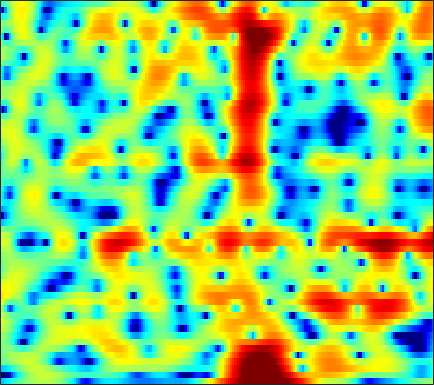

The data file committed next to this chart (first rows):
-6.9656, -6.3478, -5.5332, -4.7358, -4.1577, -3.4168, -2.7142, -2.2125, -1.5668, -0.9769, -0.44073, -0.069089, 0.37859, 0.77781, 1.0414, 1.3398, 1.5833, 1.7284, 1.867, 1.9463, 1.9676, 1.9416, 1.8486, 1.6773
-23.66, -26.41, -22.65, -17.04, -13.88, -10.62, -8.066, -6.474, -4.683, -3.187, -1.931, -1.123, -0.2015, 0.5615, 1.041, 1.57, 1.983, 2.221, 2.45, 2.585, 2.636, 2.62, 2.533, 2.376
-6.468, -6.221, -5.785, -5.184, -4.617, -3.739, -2.781, -2.051, -1.108, -0.2419, 0.5225, 1.022, 1.58, 2.011, 2.251, 2.457, 2.543, 2.526, 2.4, 2.162, 1.828, 1.52, 1.044, 0.5111
-1.191, -0.8526, -0.4163, 0.02019, 0.3441, 0.7713, 1.188, 1.484, 1.855, 2.177, 2.44, 2.59, 2.712, 2.735, 2.674, 2.482, 2.147, 1.788, 1.149, 0.2947, -0.8017, -1.811, -3.462, -5.523
-0.6973, -0.2575, 0.2351, 0.6334, 0.8815, 1.145, 1.353, 1.48, 1.622, 1.746, 1.85, 1.918, 1.986, 2.016, 2.001, 1.911, 1.714, 1.481, 1.034, 0.4053, -0.4264, -1.199, -2.429, -3.853
-0.4828, -0.1381, 0.102, 0.1047, -0.03755, -0.4045, -0.9347, -1.406, -2.044, -2.546, -2.725, -2.582, -2.06, -1.314, -0.7177, 0.05028, 0.7009, 1.089, 1.462, 1.68, 1.751, 1.716, 1.576, 1.345
0.2658, 0.1531, -0.2107, -0.8516, -1.543, -2.797, -4.527, -6.254, -9.463, -14.79, -25.43, -18.86, -11.61, -7.675, -5.626, -3.541, -1.937, -0.9549, 0.1164, 0.9771, 1.664, 2.075, 2.499, 2.806
1.016, 0.6875, 0.0992, -0.6696, -1.367, -2.453, -3.676, -4.662, -5.986, -7.144, -7.929, -8.171, -7.989, -7.343, -6.62, -5.433, -4.139, -3.155, -1.887, -0.7282, 0.2838, 0.9433, 1.688, 2.285
2.437, 2.073, 1.464, 0.7053, 0.04746, -0.9688, -2.153, -3.165, -4.686, -6.479, -8.667, -10.64, -13.77, -15.87, -14.48, -10.79, -7.494, -5.506, -3.348, -1.617, -0.2496, 0.5866, 1.483, 2.159
3.242, 2.846, 2.221, 1.509, 0.9283, 0.06724, -0.8656, -1.61, -2.704, -3.954, -5.358, -6.456, -7.721, -8.19, -7.774, -6.4, -4.62, -3.307, -1.74, -0.4414, 0.5968, 1.205, 1.821, 2.199
2.607, 1.889, 0.8773, -0.08164, -0.6848, -1.25, -1.563, -1.696, -1.82, -1.92, -2.029, -2.081, -2.086, -1.942, -1.736, -1.289, -0.7155, -0.2385, 0.4402, 1.085, 1.631, 1.957, 2.238, 2.314
1.739, -0.08925, -3.408, -8.126, -11.58, -9.748, -6.051, -4.21, -2.698, -1.834, -1.398, -1.293, -1.302, -1.33, -1.302, -1.095, -0.6652, -0.2377, 0.4236, 1.088, 1.722, 2.13, 2.535, 2.752
4.086, 2.878, 1.05, -0.6878, -1.539, -1.785, -1.352, -0.9691, -0.6819, -0.8257, -1.504, -2.376, -4.061, -6.386, -8.252, -9.271, -7.609, -5.74, -3.596, -1.968, -0.7774, -0.09335, 0.6071, 1.143
5.528, 5.116, 4.537, 3.955, 3.541, 3.022, 2.487, 2.058, 1.378, 0.426, -0.8548, -2.084, -4.138, -6.661, -8.569, -9.746, -8.86, -7.749, -6.491, -5.695, -5.32, -5.261, -5.192, -4.963
4.625, 4.597, 4.498, 4.335, 4.163, 3.87, 3.485, 3.125, 2.536, 1.818, 0.9739, 0.2529, -0.7708, -1.816, -2.586, -3.545, -4.44, -5.138, -6.259, -7.74, -9.854, -12.11, -16.6, -21.71
2.429, 2.808, 3.216, 3.498, 3.627, 3.683, 3.613, 3.472, 3.176, 2.784, 2.275, 1.824, 1.15, 0.3965, -0.221, -1.15, -2.18, -3.049, -4.357, -5.921, -7.726, -9.214, -11.17, -12.47
-0.434, 0.5109, 1.504, 2.233, 2.632, 2.991, 3.187, 3.238, 3.191, 3.016, 2.734, 2.467, 2.029, 1.497, 1.053, 0.3997, -0.3461, -0.9588, -1.837, -2.795, -3.807, -4.572, -5.572, -6.535
-1.663, -0.6502, 0.4151, 1.21, 1.66, 2.09, 2.345, 2.453, 2.49, 2.413, 2.254, 2.095, 1.824, 1.499, 1.231, 0.8456, 0.4083, 0.05767, -0.4382, -0.9578, -1.524, -1.95, -2.544, -3.183
-0.9438, -0.3475, 0.3224, 0.8383, 1.111, 1.337, 1.417, 1.396, 1.289, 1.141, 0.9691, 0.8276, 0.6438, 0.4835, 0.3644, 0.2018, 0.05102, -0.0566, -0.2021, -0.3348, -0.4732, -0.5817, -0.7472, -0.9139
-0.2125, 0.3307, 0.8347, 1.068, 1.063, 0.844, 0.4522, 0.05613, -0.5199, -1.037, -1.441, -1.646, -1.761, -1.742, -1.688, -1.557, -1.37, -1.224, -1.05, -0.8618, -0.5892, -0.3604, 0.01365, 0.4224
0.9248, 1.625, 2.031, 1.883, 1.434, 0.372, -1.194, -2.626, -4.76, -6.661, -7.62, -7.666, -7.269, -6.673, -6.094, -5.275, -4.543, -4.179, -3.879, -3.766, -3.506, -2.959, -1.683, -0.1243
3.004, 3.201, 3.062, 2.419, 1.575, -0.1515, -2.793, -5.526, -11.11, -20.2, -20.06, -16.92, -16.79, -18.89, -17.59, -12.76, -9.583, -8.336, -8.093, -9.964, -16.91, -26.84, -9.024, -3.13
2.756, 2.591, 2.217, 1.603, 0.952, -0.184, -1.673, -2.957, -4.752, -6.548, -7.991, -9.006, -10.26, -11.03, -10.66, -8.992, -7.187, -6.065, -5.155, -4.616, -4.116, -3.451, -2.011, -0.2658
-0.3898, -0.4945, -0.5726, -0.6444, -0.738, -0.9409, -1.238, -1.54, -1.982, -2.421, -2.824, -3.066, -3.243, -3.217, -3.063, -2.676, -2.152, -1.734, -1.173, -0.6442, -0.09003, 0.3441, 0.9412, 1.533
-6.868, -6.439, -5.372, -4.208, -3.415, -2.548, -1.869, -1.483, -1.101, -0.7979, -0.5785, -0.4201, -0.2232, -0.01347, 0.1573, 0.3901, 0.6403, 0.8232, 1.061, 1.267, 1.451, 1.567, 1.686, 1.756
-23.47, -15.1, -9.959, -6.942, -5.321, -3.665, -2.402, -1.617, -0.7512, -0.04339, 0.536, 0.9059, 1.312, 1.634, 1.829, 2.016, 2.131, 2.168, 2.152, 2.072, 1.914, 1.751, 1.479, 1.157
-7.885, -7.59, -6.679, -5.513, -4.614, -3.425, -2.284, -1.48, -0.4709, 0.4172, 1.197, 1.688, 2.226, 2.623, 2.823, 2.97, 2.965, 2.866, 2.604, 2.201, 1.664, 1.186, 0.4725, -0.2971
-4.293, -4.734, -5.124, -5.158, -4.871, -4.076, -2.903, -1.914, -0.5947, 0.6226, 1.67, 2.324, 3.019, 3.505, 3.729, 3.84, 3.73, 3.498, 2.979, 2.198, 1.152, 0.186, -1.334, -3.027
-3.674, -5.204, -7.885, -11.27, -12.72, -10.05, -6.191, -3.832, -1.373, 0.5143, 1.946, 2.788, 3.641, 4.21, 4.47, 4.585, 4.444, 4.153, 3.51, 2.52, 1.115, -0.2821, -2.784, -6.427
-2.911, -4.261, -6.42, -8.619, -9.338, -7.961, -5.368, -3.545, -1.508, 0.109, 1.365, 2.12, 2.895, 3.435, 3.697, 3.859, 3.8, 3.603, 3.13, 2.4, 1.386, 0.4342, -1.066, -2.772
-1.768, -2.183, -2.68, -2.988, -3.032, -2.794, -2.289, -1.8, -1.103, -0.4283, 0.1915, 0.6109, 1.105, 1.531, 1.784, 2.032, 2.146, 2.14, 1.986, 1.684, 1.247, 0.8467, 0.2626, -0.2992
-1.281, -1.234, -1.161, -1.09, -1.047, -1.009, -1.019, -1.055, -1.143, -1.258, -1.312, -1.271, -1.027, -0.5922, -0.1858, 0.3542, 0.8114, 1.058, 1.24, 1.249, 1.122, 0.9636, 0.7069, 0.4698
-1.35, -0.7366, -0.04189, 0.4531, 0.654, 0.6694, 0.3498, -0.1403, -1.186, -2.706, -4.566, -5.733, -5.743, -4.059, -2.523, -0.8015, 0.4204, 1.008, 1.456, 1.542, 1.345, 1.066, 0.6044, 0.1484
-2.727, -1.027, 0.7209, 1.907, 2.464, 2.753, 2.534, 1.977, 0.6373, -1.605, -5.136, -8.623, -9.135, -4.67, -2.095, 0.184, 1.522, 2.062, 2.264, 1.955, 1.155, 0.2333, -1.413, -3.463
-4.769, -2.485, -0.1909, 1.407, 2.227, 2.888, 3.099, 3.001, 2.581, 1.916, 1.22, 0.812, 0.6337, 0.8335, 1.123, 1.474, 1.621, 1.542, 1.08, 0.1952, -1.186, -2.619, -5.17, -8.743
-2.979, -1.502, 0.1293, 1.39, 2.098, 2.755, 3.106, 3.206, 3.147, 2.941, 2.633, 2.396, 2.075, 1.776, 1.551, 1.216, 0.7759, 0.3291, -0.4417, -1.51, -2.91, -4.198, -6.224, -8.538
-0.03768, 0.7306, 1.64, 2.381, 2.81, 3.197, 3.386, 3.393, 3.246, 2.947, 2.521, 2.141, 1.582, 1.012, 0.5902, 0.05117, -0.4787, -0.9076, -1.544, -2.355, -3.408, -4.4, -6.127, -8.43
1.967, 2.387, 2.879, 3.26, 3.455, 3.573, 3.511, 3.332, 2.915, 2.275, 1.439, 0.6763, -0.4412, -1.571, -2.312, -2.991, -3.244, -3.204, -3.092, -3.022, -3.153, -3.412, -3.96, -4.716
2.572, 2.853, 3.173, 3.407, 3.506, 3.514, 3.326, 3.042, 2.416, 1.46, 0.09072, -1.259, -3.648, -6.934, -10.02, -12.75, -10.21, -7.743, -5.318, -3.72, -2.701, -2.217, -1.819, -1.629
1.319, 1.527, 1.85, 2.177, 2.398, 2.599, 2.618, 2.48, 2.033, 1.248, 0.04415, -1.159, -3.234, -5.871, -7.976, -9.517, -8.253, -6.538, -4.478, -2.9, -1.735, -1.075, -0.4209, 0.02847
-2.365, -2.366, -1.851, -0.8736, -0.04659, 0.9189, 1.619, 1.912, 2.003, 1.76, 1.204, 0.6034, -0.3306, -1.304, -1.932, -2.49, -2.624, -2.465, -2.009, -1.385, -0.7173, -0.2345, 0.3138, 0.7339
-10.86, -16.4, -11.08, -5.169, -2.464, -0.039, 1.494, 2.226, 2.763, 2.864, 2.619, 2.239, 1.496, 0.5763, -0.1679, -1.143, -1.924, -2.267, -2.241, -1.734, -0.9513, -0.3384, 0.3897, 0.9183
-3.621, -4.045, -3.287, -1.499, -0.08618, 1.504, 2.672, 3.279, 3.732, 3.803, 3.506, 3.043, 2.061, 0.6146, -0.8547, -3.458, -7.019, -9.848, -9.827, -6.34, -3.482, -1.967, -0.5846, 0.22
0.7016, 0.7113, 0.9244, 1.36, 1.776, 2.35, 2.87, 3.162, 3.379, 3.369, 3.07, 2.63, 1.75, 0.4442, -0.8763, -3.147, -5.914, -7.774, -7.951, -5.911, -3.868, -2.734, -1.762, -1.308
1.081, 0.9477, 0.909, 1.022, 1.197, 1.53, 1.894, 2.147, 2.417, 2.55, 2.513, 2.357, 1.971, 1.394, 0.865, 0.07565, -0.6772, -1.11, -1.443, -1.532, -1.519, -1.545, -1.732, -2.166
-0.3155, -0.9218, -1.473, -1.56, -1.295, -0.6408, 0.1458, 0.7286, 1.406, 1.922, 2.288, 2.468, 2.559, 2.526, 2.437, 2.248, 1.996, 1.782, 1.449, 1.052, 0.545, 0.05269, -0.8082, -1.983
-3.437, -5.879, -9.616, -10.27, -7.896, -4.767, -2.465, -1.198, 0.05668, 0.9806, 1.67, 2.083, 2.544, 2.906, 3.109, 3.299, 3.377, 3.342, 3.17, 2.834, 2.297, 1.736, 0.7292, -0.6264
-3.082, -5.263, -8.208, -8.866, -7.437, -5.174, -3.483, -2.579, -1.735, -1.106, -0.5471, -0.1031, 0.6028, 1.368, 1.93, 2.589, 3.097, 3.354, 3.518, 3.452, 3.149, 2.767, 2.042, 1.076
0.1697, -0.5761, -1.461, -2.071, -2.352, -2.618, -2.97, -3.389, -4.242, -5.323, -6.063, -5.852, -4.317, -2.277, -0.8492, 0.7242, 1.887, 2.516, 3.066, 3.311, 3.28, 3.107, 2.678, 2.065
1.781, 1.351, 0.7376, 0.107, -0.4036, -1.198, -2.232, -3.322, -5.459, -9.142, -16.35, -18.46, -9.457, -4.681, -2.38, -0.2131, 1.269, 2.05, 2.721, 3.07, 3.155, 3.044, 2.706, 2.163
1.725, 1.27, 0.7281, 0.268, -0.02544, -0.401, -0.8397, -1.261, -1.959, -2.668, -3.093, -2.994, -2.242, -1.117, -0.2567, 0.7414, 1.528, 1.955, 2.335, 2.521, 2.519, 2.383, 2.024, 1.423
-0.005802, -1.102, -2.192, -2.362, -1.905, -0.9814, -0.1361, 0.3651, 0.8287, 1.124, 1.305, 1.427, 1.53, 1.6, 1.634, 1.6, 1.47, 1.353, 1.253, 1.201, 1.16, 1.133, 0.9729, 0.5968
-2.237, -5.958, -17.32, -12.75, -6.296, -2.016, 0.4793, 1.712, 2.808, 3.415, 3.663, 3.633, 3.326, 2.715, 2.044, 0.8904, -0.5094, -1.56, -2.602, -2.773, -2.155, -1.501, -0.7395, -0.2691
0.3821, -0.8018, -1.832, -1.691, -0.8816, 0.5769, 1.973, 2.817, 3.632, 4.054, 4.088, 3.837, 3.155, 1.985, 0.7111, -1.63, -5.063, -9.019, -20.2, -16.48, -9.042, -6.315, -4.032, -2.595
0.5997, 0.2215, 0.1218, 0.4905, 1.003, 1.839, 2.669, 3.212, 3.728, 3.97, 3.861, 3.543, 2.755, 1.551, 0.3678, -1.611, -3.953, -5.742, -7.721, -8.504, -8.069, -7.37, -6.265, -5.151
-3.764, -4.175, -3.142, -1.274, 0.1212, 1.721, 2.972, 3.679, 4.308, 4.591, 4.527, 4.256, 3.568, 2.531, 1.532, -0.08767, -1.952, -3.482, -5.664, -7.885, -9.786, -10.57, -10.13, -8.523
-12.03, -15.65, -8.129, -3.235, -0.8232, 1.45, 3.022, 3.858, 4.604, 4.953, 4.956, 4.728, 4.15, 3.231, 2.319, 0.7997, -1.129, -2.885, -5.734, -9.604, -15.64, -23.61, -18.51, -12.39
-2.574, -2.495, -1.721, -0.458, 0.5622, 1.824, 2.862, 3.468, 4.035, 4.321, 4.321, 4.132, 3.637, 2.856, 2.084, 0.8001, -0.7906, -2.164, -4.217, -6.379, -8.366, -9.47, -10.08, -9.869
